Image classification data set "Datasets" (mfismail/car-classification on GitHub). Class labels (3): Audi, Lamborghini, Mercedes.

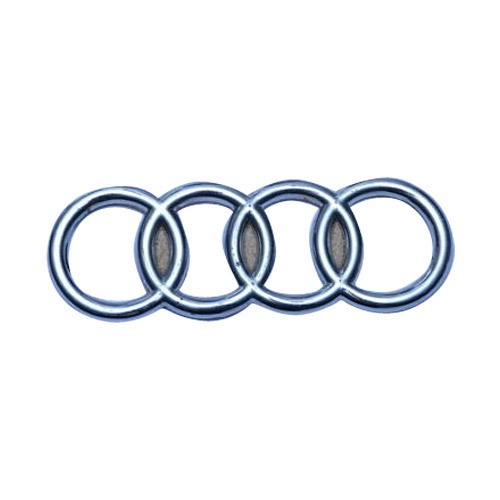
Label: Audi

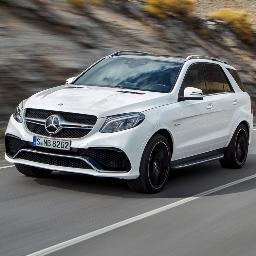
Label: Mercedes

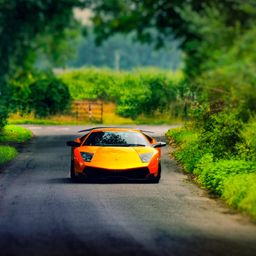
Label: Lamborghini

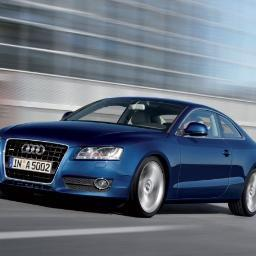
Label: Audi

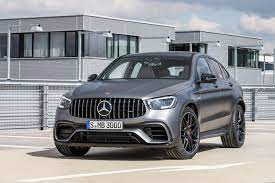
Label: Mercedes

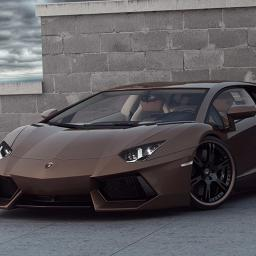
Label: Lamborghini
